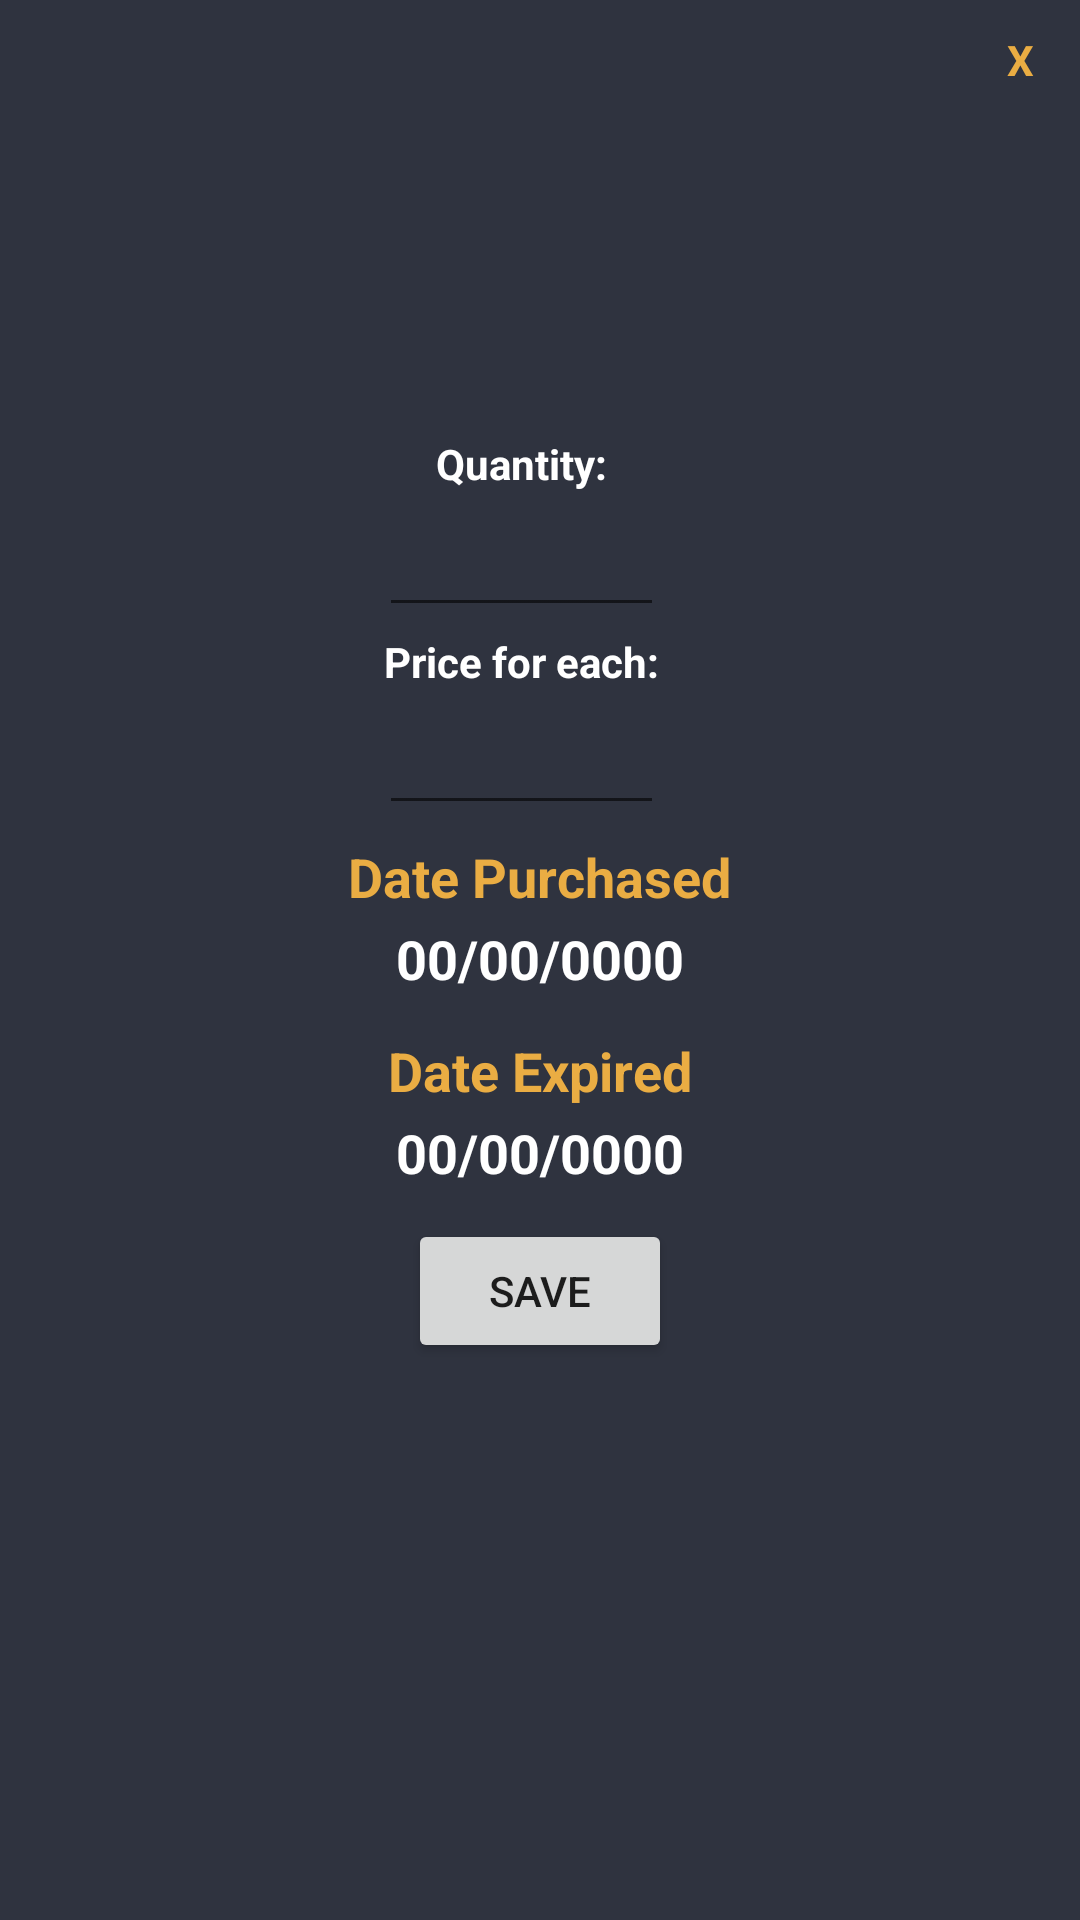

Android layout source for this screen:
<!-- AndroidManifest.xml: application theme AppTheme -->
<!-- res/layout/pop_up_add_more.xml -->
<?xml version="1.0" encoding="utf-8"?>
<android.support.v7.widget.LinearLayoutCompat xmlns:android="http://schemas.android.com/apk/res/android"
    xmlns:app="http://schemas.android.com/apk/res-auto"
    xmlns:tools="http://schemas.android.com/tools"
    android:layout_width="350dp"
    android:layout_height="475dp"
    android:orientation="vertical"
    android:padding="5dp"
    android:layout_gravity="center"
    android:background="@color/colorPrimaryDarkBlue"
    tools:context=".item_manipulation.PopUpAddMoreActivity">


    <TextView
        android:layout_width="30dp"
        android:layout_height="30dp"
        android:text="X"
        android:textStyle="bold"
        android:layout_gravity="end"
        android:gravity="center"
        android:textColor="@color/colorOrange"/>

    <ImageView
        android:layout_width="85dp"
        android:layout_height="90dp"
        android:layout_gravity="center"
        android:layout_marginTop="0dp"
        android:src="@drawable/bag"/>


    <TextView
        android:textColor="@color/colorWhite"
        android:id="@+id/TV_quantity"
        android:layout_width="wrap_content"
        android:layout_height="wrap_content"
        android:text="Quantity:"
        android:textStyle="bold"
        android:layout_marginRight="6dp"
        android:layout_marginTop="20dp"
        android:layout_gravity="center"/>

    <EditText
        android:id="@+id/ET_Quantity"
        android:layout_width="95dp"
        android:layout_height="40dp"
        android:layout_gravity="center"
        android:layout_marginRight="6dp"
        android:layout_marginTop="5dp"
        android:inputType="number"
        android:textColor="@color/colorWhite"
        android:textSize="10sp" />

    <TextView
        android:textColor="@color/colorWhite"
        android:textStyle="bold"
        android:layout_marginRight="6dp"
        android:id="@+id/TV_priceForEach"
        android:layout_width="wrap_content"
        android:layout_gravity="center"
        android:layout_marginTop="2dp"
        android:layout_height="wrap_content"
        android:text="Price for each:" />


    <EditText
        android:id="@+id/ET_Price"
        android:layout_width="95dp"
        android:layout_height="40dp"
        android:layout_gravity="center"
        android:layout_marginRight="6dp"
        android:layout_marginTop="5dp"
        android:inputType="number"

        android:textColor="@color/colorWhite"
        android:textSize="10sp" />

    <TextView
        android:id="@+id/TV_DatePurTitle"
        android:layout_width="wrap_content"
        android:layout_height="wrap_content"
        android:layout_gravity="center"
        android:paddingTop="5dp"
        android:text="Date Purchased"
        android:textColor="@color/colorOrange"
        android:textSize="18sp"
        android:textStyle="bold" />

    <TextView
        android:id="@+id/TV_DatePur"
        android:layout_width="wrap_content"

        android:layout_height="wrap_content"
        android:layout_gravity="center"
        android:paddingTop="3dp"
        android:text="00/00/0000"
        android:textColor="@color/colorWhite"
        android:textSize="18sp"
        android:textStyle="bold" />

    <TextView
        android:textStyle="bold"
        android:textColor="@color/colorOrange"
        android:id="@+id/TV_DateExpTitle"
        android:layout_gravity="center"
        android:textSize="18sp"
        android:layout_width="wrap_content"
        android:layout_marginTop="13dp"
        android:layout_height="wrap_content"
        android:text="Date Expired" />

    <TextView
        android:id="@+id/TV_DateExp"
        android:textStyle="bold"
        android:textSize="18sp"
        android:textColor="@color/colorWhite"
        android:layout_marginTop="3dp"
        android:layout_width="wrap_content"
        android:layout_height="wrap_content"
        android:layout_gravity="center"
        android:text="00/00/0000" />


    <Button
        android:onClick="onClickSave"
        android:layout_marginTop="10dp"
        android:layout_gravity="center"
        android:id="@+id/BTN_Save"
        android:layout_width="wrap_content"
        android:layout_height="wrap_content"
        android:text="Save" />


</android.support.v7.widget.LinearLayoutCompat>


<!-- resources referenced by this layout -->
<resources>
  <color name="colorOrange">#eaad43</color>
  <color name="colorPrimaryDarkBlue">#2f333f</color>
  <color name="colorWhite">#ffffff</color>
  <style name="AppTheme" parent="Theme.AppCompat.Light.NoActionBar">
          
          <itemHandler name="colorPrimary">@color/colorPrimary</itemHandler>
          <itemHandler name="colorPrimaryDark">@color/colorPrimaryDark</itemHandler>
          <itemHandler name="colorAccent">@color/colorAccent</itemHandler>
      </style>
  <color name="colorPrimary">#3F51B5</color>
  <color name="colorPrimaryDark">#303F9F</color>
  <color name="colorAccent">#FF4081</color>
</resources>
